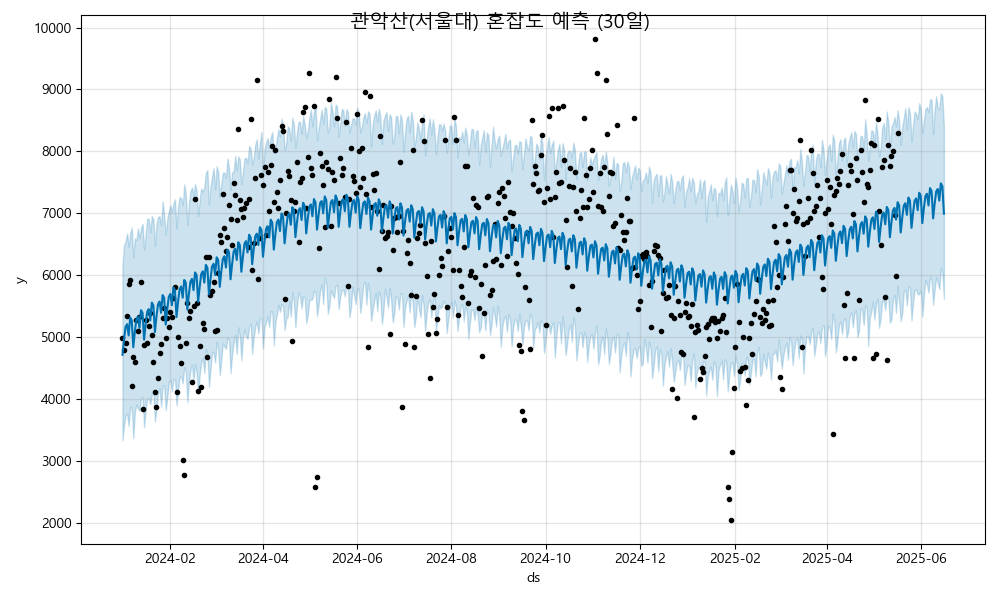

The table this chart was drawn from, first rows:
ds, yhat, yhat_lower, yhat_upper
2024-01-01, 4715, 3332, 6167
2024-01-02, 4960, 3574, 6492
2024-01-03, 5164, 3738, 6544
2024-01-04, 5209, 3761, 6676
2024-01-05, 5027, 3561, 6461
2024-01-06, 5314, 3876, 6678
2024-01-07, 5270, 3858, 6767
2024-01-08, 4837, 3368, 6292
2024-01-09, 5082, 3780, 6595
2024-01-10, 5286, 3915, 6569
2024-01-11, 5331, 3849, 6753
2024-01-12, 5149, 3808, 6601
2024-01-13, 5436, 4027, 6761
2024-01-14, 5392, 4036, 6828
2024-01-15, 4959, 3542, 6419
2024-01-16, 5204, 3813, 6644
2024-01-17, 5408, 4013, 6915
2024-01-18, 5453, 4019, 6909
2024-01-19, 5271, 3919, 6699
2024-01-20, 5558, 4073, 6955
2024-01-21, 5514, 4096, 6899
2024-01-22, 5081, 3639, 6480
2024-01-23, 5326, 3830, 6825
2024-01-24, 5530, 4095, 6938
2024-01-25, 5575, 4179, 6953
2024-01-26, 5393, 3878, 6807
2024-01-27, 5679, 4216, 7192
2024-01-28, 5635, 4224, 6975
2024-01-29, 5203, 3824, 6657
2024-01-30, 5448, 4007, 6904
2024-01-31, 5652, 4280, 7037
2024-02-01, 5697, 4306, 7127
2024-02-02, 5515, 4125, 7026
2024-02-03, 5801, 4324, 7160
2024-02-04, 5757, 4324, 7226
2024-02-05, 5325, 3898, 6754
2024-02-06, 5570, 4144, 7098
2024-02-07, 5774, 4360, 7266
2024-02-08, 5819, 4359, 7239
2024-02-09, 5637, 4255, 7138
2024-02-10, 5923, 4514, 7469
2024-02-11, 5879, 4446, 7311
2024-02-12, 5446, 3952, 6812
2024-02-13, 5692, 4251, 7158
2024-02-14, 5896, 4468, 7357
2024-02-15, 5941, 4556, 7417
2024-02-16, 5759, 4292, 7285
2024-02-17, 6045, 4562, 7473
2024-02-18, 6001, 4424, 7357
2024-02-19, 5568, 4076, 6958
2024-02-20, 5814, 4389, 7232
2024-02-21, 6018, 4596, 7401
2024-02-22, 6062, 4661, 7349
2024-02-23, 5881, 4418, 7421
2024-02-24, 6167, 4811, 7650
2024-02-25, 6123, 4719, 7698
2024-02-26, 5690, 4196, 7140
2024-02-27, 5935, 4471, 7419
2024-02-28, 6139, 4764, 7590
2024-02-29, 6184, 4747, 7728
... 473 more rows
